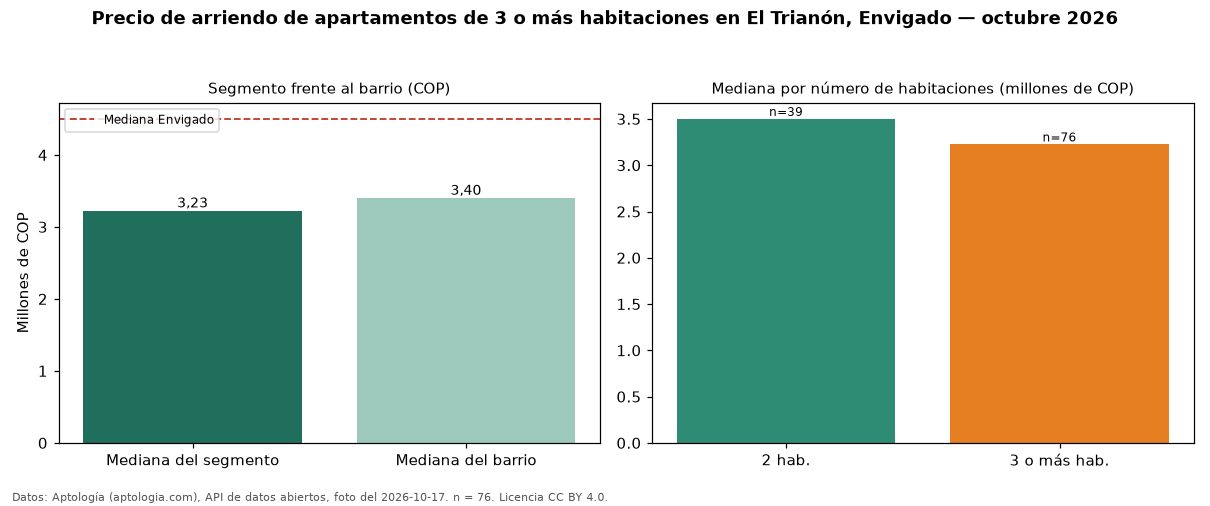

The table this chart was drawn from, first rows:
seccion, metrica, valor_cop, n
precio, mediana, 3225000, 76
habitaciones, 2, 3500000, 39
habitaciones, 3+, 3225000, 76
barrio, mediana_barrio_todos_los_tamanos, 3400000, 122
ciudad, mediana_ciudad, 4500000, 
fuente, fecha_foto, 2026-10-17, 
fuente, atribucion, https://www.aptologia.com/arriendo/envig…, 
